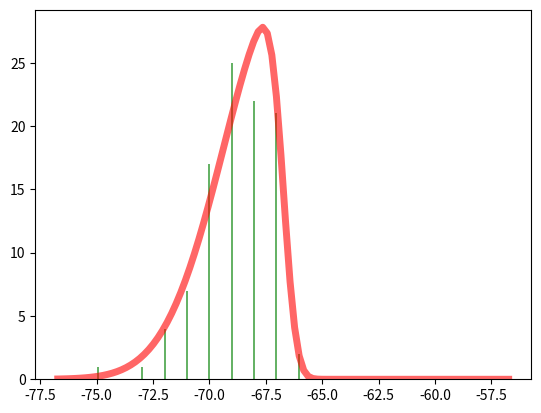

This figure's Python source:
from scipy.stats import skewnorm
import matplotlib.pyplot as plt
import numpy as np


class SkewedNormModel:

    def __init__(self, datapoints=None, alpha=None, loc=None, scale=None):
        if datapoints != None and (alpha != None or loc != None or scale != None):
            raise ValueError("You must either enter datapoints, or the alpha, loc, and scale parameters")

        if datapoints != None:
            self.datapoints = datapoints
            self.alpha, self.loc, self.scale = skewnorm.fit(datapoints)
        else:
            self.alpha = alpha
            self.loc = loc,
            self.scale = scale

    def get_probability(self, value):
        return skewnorm.pdf(value, self.alpha, self.loc, self.scale)

    def plot(self):
        fig, ax = plt.subplots(1, 1)
        x = np.linspace(self.loc - 10, self.loc + 10, 100)

        if (self.datapoints):
            plt.hist(data, bins=100, alpha=0.6, color='g')

        ax.plot(x, skewnorm.pdf(x, self.alpha, self.loc, self.scale) * 100,
            'r-', lw=5, alpha=0.6, label='skewnorm pdf')
        plt.show()

    def plotPDF(self):
        fig, ax = plt.subplots(1, 1)
        x = np.linspace(self.loc - 10, self.loc + 10, 100)

        ax.plot(x, skewnorm.pdf(x, self.alpha, self.loc, self.scale),
            'r-', lw=5, alpha=0.6, label='skewnorm pdf')
        plt.show()





data = [-69, -67, -68, -68, -67, -68, -68, -66, -70, -68, -71, -69, -69, -72, -70, -69, -68, -72, -70, -69, -67, -70, -72, -71, -67, -68, -67, -72, -67, -70, -71, -71, -69, -67, -68, -67, -70, -69, -67, -69, -68, -69, -69, -68, -67, -68, -68, -70, -70, -70, -71, -69, -69, -73, -68, -69, -69, -67, -70, -69, -68, -67, -70, -68, -67, -68, -66, -68, -70, -67, -68, -69, -67, -69, -70, -69, -69, -70, -69, -68, -67, -75, -70, -67, -71, -67, -68, -69, -67, -70, -69, -67, -71, -67, -68, -70, -69, -68, -69, -69]
model = SkewedNormModel(datapoints=data)
model.plot()
print(model.get_probability(-69))